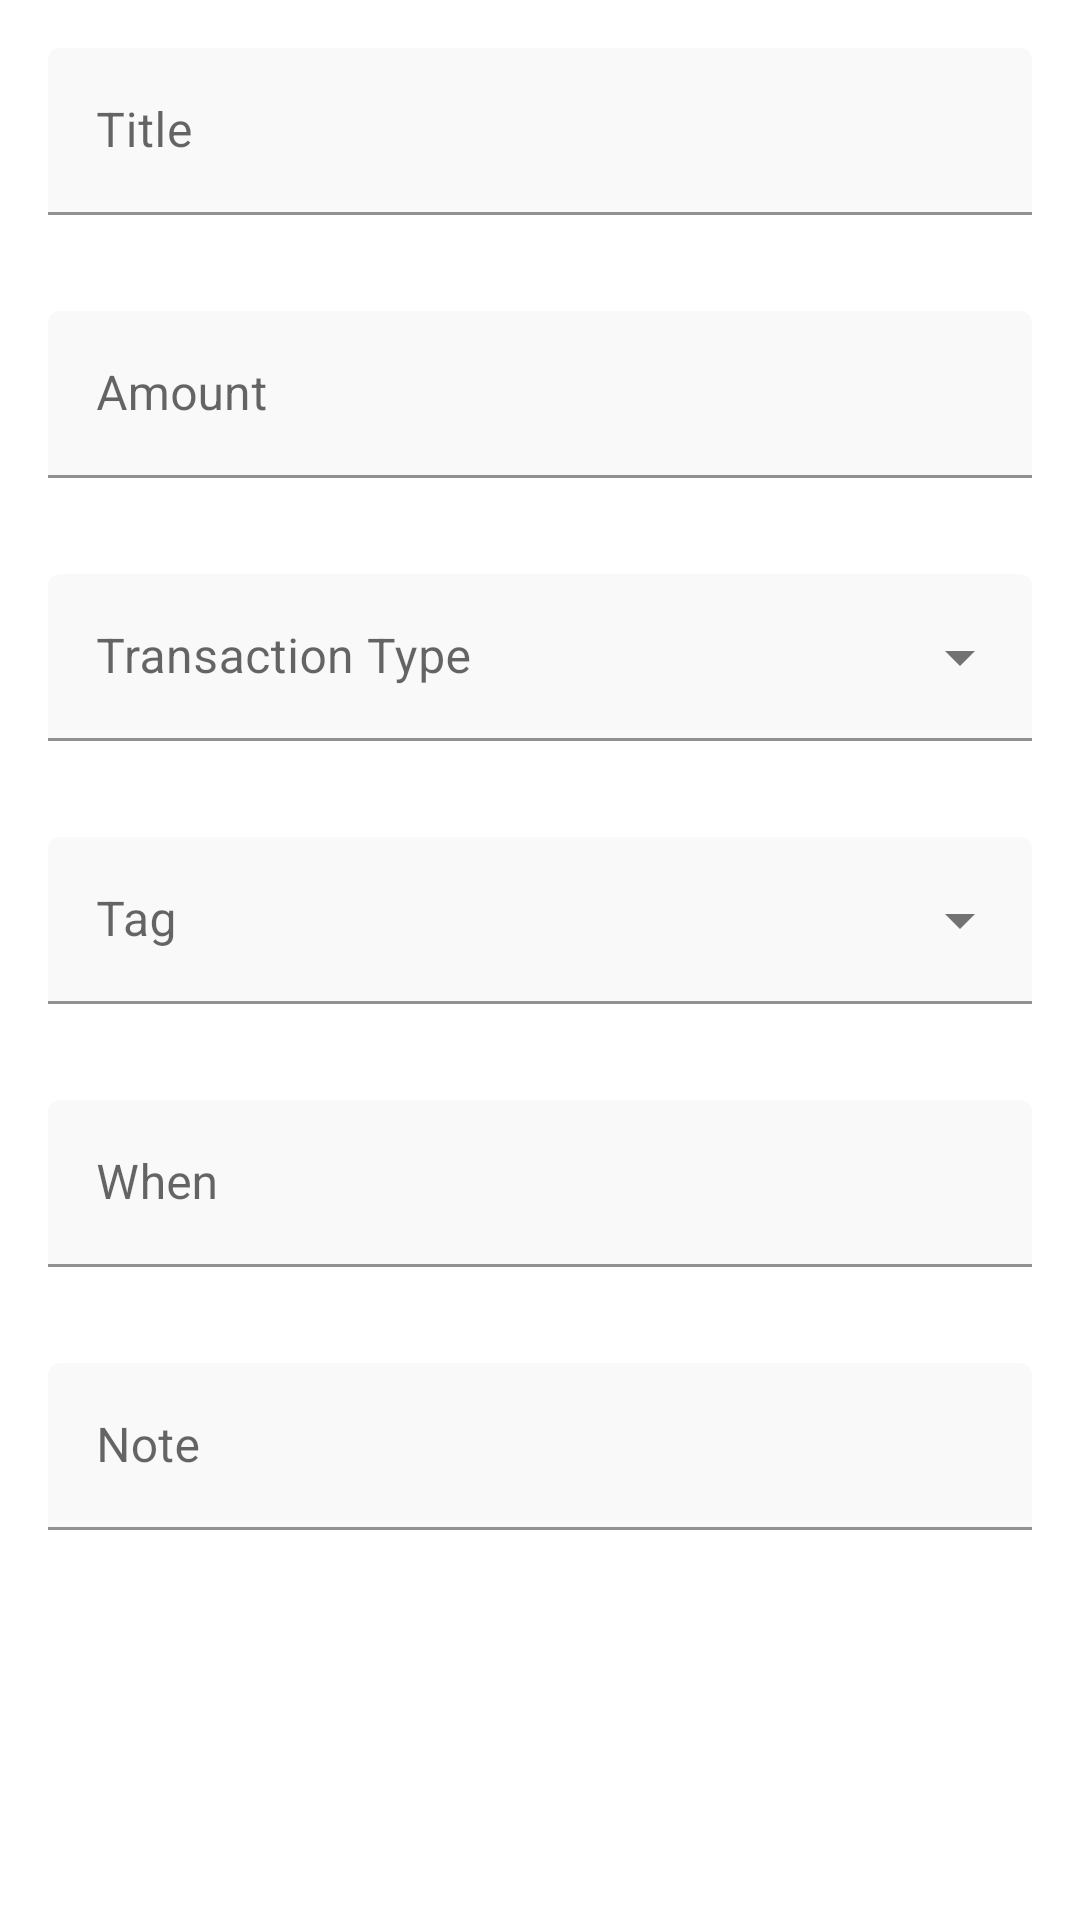

Layout XML and referenced resources for this Android screen:
<!-- AndroidManifest.xml: application theme Theme.ExpenseTracker -->
<!-- res/layout/content_add_transaction_layout.xml -->
<?xml version="1.0" encoding="utf-8"?>
<LinearLayout xmlns:android="http://schemas.android.com/apk/res/android"
    android:layout_width="match_parent"
    android:layout_height="wrap_content"
    xmlns:app="http://schemas.android.com/apk/res-auto"
    android:layout_gravity="center_horizontal|center_vertical"
    android:orientation="vertical">

    <com.google.android.material.textfield.TextInputLayout
        android:id="@+id/et_title_view"
        style="@style/PrimaryEditText"
        android:layout_width="match_parent"
        android:layout_height="wrap_content"
        android:layout_margin="16dp"
        android:hint="Title">

        <com.google.android.material.textfield.TextInputEditText
            android:id="@+id/et_title"
            android:layout_width="match_parent"
            android:layout_height="wrap_content"
            android:inputType="text">

        </com.google.android.material.textfield.TextInputEditText>

    </com.google.android.material.textfield.TextInputLayout>

    <com.google.android.material.textfield.TextInputLayout
        android:id="@+id/et_amount_view"
        style="@style/PrimaryEditText"
        android:layout_width="match_parent"
        android:layout_height="wrap_content"
        android:layout_margin="16dp"
        android:hint="Amount"
        app:prefixText="₹">

        <com.google.android.material.textfield.TextInputEditText
            android:id="@+id/et_amount"
            android:layout_width="match_parent"
            android:layout_height="wrap_content"
            android:inputType="numberDecimal">

        </com.google.android.material.textfield.TextInputEditText>

    </com.google.android.material.textfield.TextInputLayout>

    <com.google.android.material.textfield.TextInputLayout
        android:id="@+id/et_transactionType_view"
        style="@style/Widget.MaterialComponents.TextInputLayout.FilledBox.ExposedDropdownMenu"
        android:layout_width="match_parent"
        android:layout_height="wrap_content"
        android:layout_margin="16dp"
        android:hint="Transaction Type"
        app:boxBackgroundColor="#F9F9F9">

        <AutoCompleteTextView
            android:id="@+id/et_transactionType"
            android:layout_width="match_parent"
            android:layout_height="wrap_content"
            android:fontFamily="sans-serif"
            android:inputType="none"
            android:labelFor="@id/et_transactionType" />
    </com.google.android.material.textfield.TextInputLayout>

    <com.google.android.material.textfield.TextInputLayout
        android:id="@+id/et_tag_view"
        style="@style/Widget.MaterialComponents.TextInputLayout.FilledBox.ExposedDropdownMenu"
        android:layout_width="match_parent"
        android:layout_height="wrap_content"
        android:layout_margin="16dp"
        android:hint="Tag"
        app:boxBackgroundColor="#f9f9f9">

        <AutoCompleteTextView
            android:id="@+id/et_tag"
            android:layout_width="match_parent"
            android:layout_height="wrap_content"
            android:fontFamily="sans-serif"
            android:inputType="none"
            android:labelFor="@id/et_tag" />

    </com.google.android.material.textfield.TextInputLayout>

    <com.google.android.material.textfield.TextInputLayout
        android:id="@+id/et_when_view"
        style="@style/PrimaryEditText"
        android:layout_width="match_parent"
        android:layout_height="wrap_content"
        android:layout_margin="16dp"
        android:clickable="true"
        android:focusable="true"
        android:hint="When"
        app:endIconDrawable="@drawable/ic_baseline_today"
        app:endIconMode="custom">

        <com.google.android.material.textfield.TextInputEditText
            android:id="@+id/et_when"
            android:layout_width="match_parent"
            android:layout_height="wrap_content"
            android:fontFamily="sans-serif"
            android:inputType="text" />

    </com.google.android.material.textfield.TextInputLayout>

    <com.google.android.material.textfield.TextInputLayout
        android:id="@+id/et_note_view"
        style="@style/PrimaryEditText"
        android:layout_width="match_parent"
        android:layout_height="wrap_content"
        android:layout_margin="16dp"
        android:hint="Note">

        <com.google.android.material.textfield.TextInputEditText
            android:id="@+id/et_note"
            android:layout_width="match_parent"
            android:layout_height="wrap_content"
            android:fontFamily="sans-serif"
            android:inputType="text"
            android:maxLength="240"
            android:maxLines="3" />

    </com.google.android.material.textfield.TextInputLayout>

</LinearLayout>
<!-- resources referenced by this layout -->
<resources>
  <style name="PrimaryEditText" parent="Widget.MaterialComponents.TextInputLayout.FilledBox">
          <item name="fontFamily">sans-serif</item>
          <item name="boxBackgroundColor">#f9f9f9</item>
          <item name="hintAnimationEnabled">true</item>
          <item name="android:textSize">14sp</item>
          <item name="android:textColor">@color/black</item>
          <item name="backgroundTint">#006AF6</item>
      </style>
  <style name="Theme.ExpenseTracker" parent="Theme.MaterialComponents.DayNight.DarkActionBar">
          
          <item name="colorPrimary">@color/purple_500</item>
          <item name="colorPrimaryVariant">@color/purple_700</item>
          <item name="colorOnPrimary">@color/white</item>
          
          <item name="colorSecondary">@color/teal_200</item>
          <item name="colorSecondaryVariant">@color/teal_700</item>
          <item name="colorOnSecondary">@color/black</item>
          
          <item name="android:statusBarColor" tools:targetApi="l">?attr/colorPrimaryVariant</item>
          
  
      </style>
  <color name="black">#FF000000</color>
  <color name="purple_500">#FF6200EE</color>
  <color name="purple_700">#FF3700B3</color>
  <color name="white">#FFFFFFFF</color>
  <color name="teal_200">#FF03DAC5</color>
  <color name="teal_700">#FF018786</color>
</resources>
